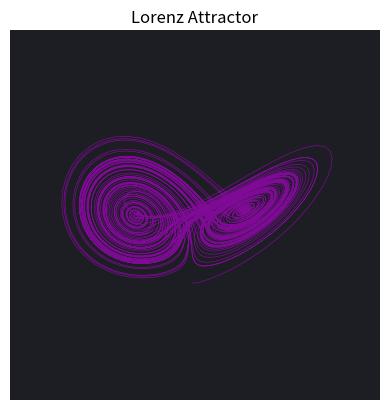

Python code for this plot:
import matplotlib.pyplot as plt
import numpy as np

def lorenz(xyz, *, s=10, r=28, b=2.667):
    """
    Parameters
    ----------
    xyz : array-like, shape (3,)
       Point of interest in three-dimensional space.
    s, r, b : float
       Parameters defining the Lorenz attractor.

    Returns
    -------
    xyz_dot : array, shape (3,)
       Values of the Lorenz attractor's partial derivatives at *xyz*.
    """
    x, y, z = xyz
    x_dot = s*(y - x)
    y_dot = r*x - y - x*z
    z_dot = x*y - b*z
    return np.array([x_dot, y_dot, z_dot])

dt = 0.01
num_steps = 10000

xyzs = np.empty((num_steps + 1, 3))  # Need one more for the initial values
xyzs[0] = (0., 1., 1.05)  # Set initial values
# Step through "time", calculating the partial derivatives at the current point
# and using them to estimate the next point
for i in range(num_steps):
    xyzs[i + 1] = xyzs[i] + lorenz(xyzs[i]) * dt

# Plot
ax = plt.figure().add_subplot(projection='3d')

ax.plot(*xyzs.T, lw=0.5, color='#7e0a95')
ax.set_axis_off()  # Hide the axes
ax.grid(False)  # Remove the grid
ax.set_facecolor('#1c1e23')  # Set a personalized background color (light gray in this case)
ax.set_title("Lorenz Attractor")

plt.show()